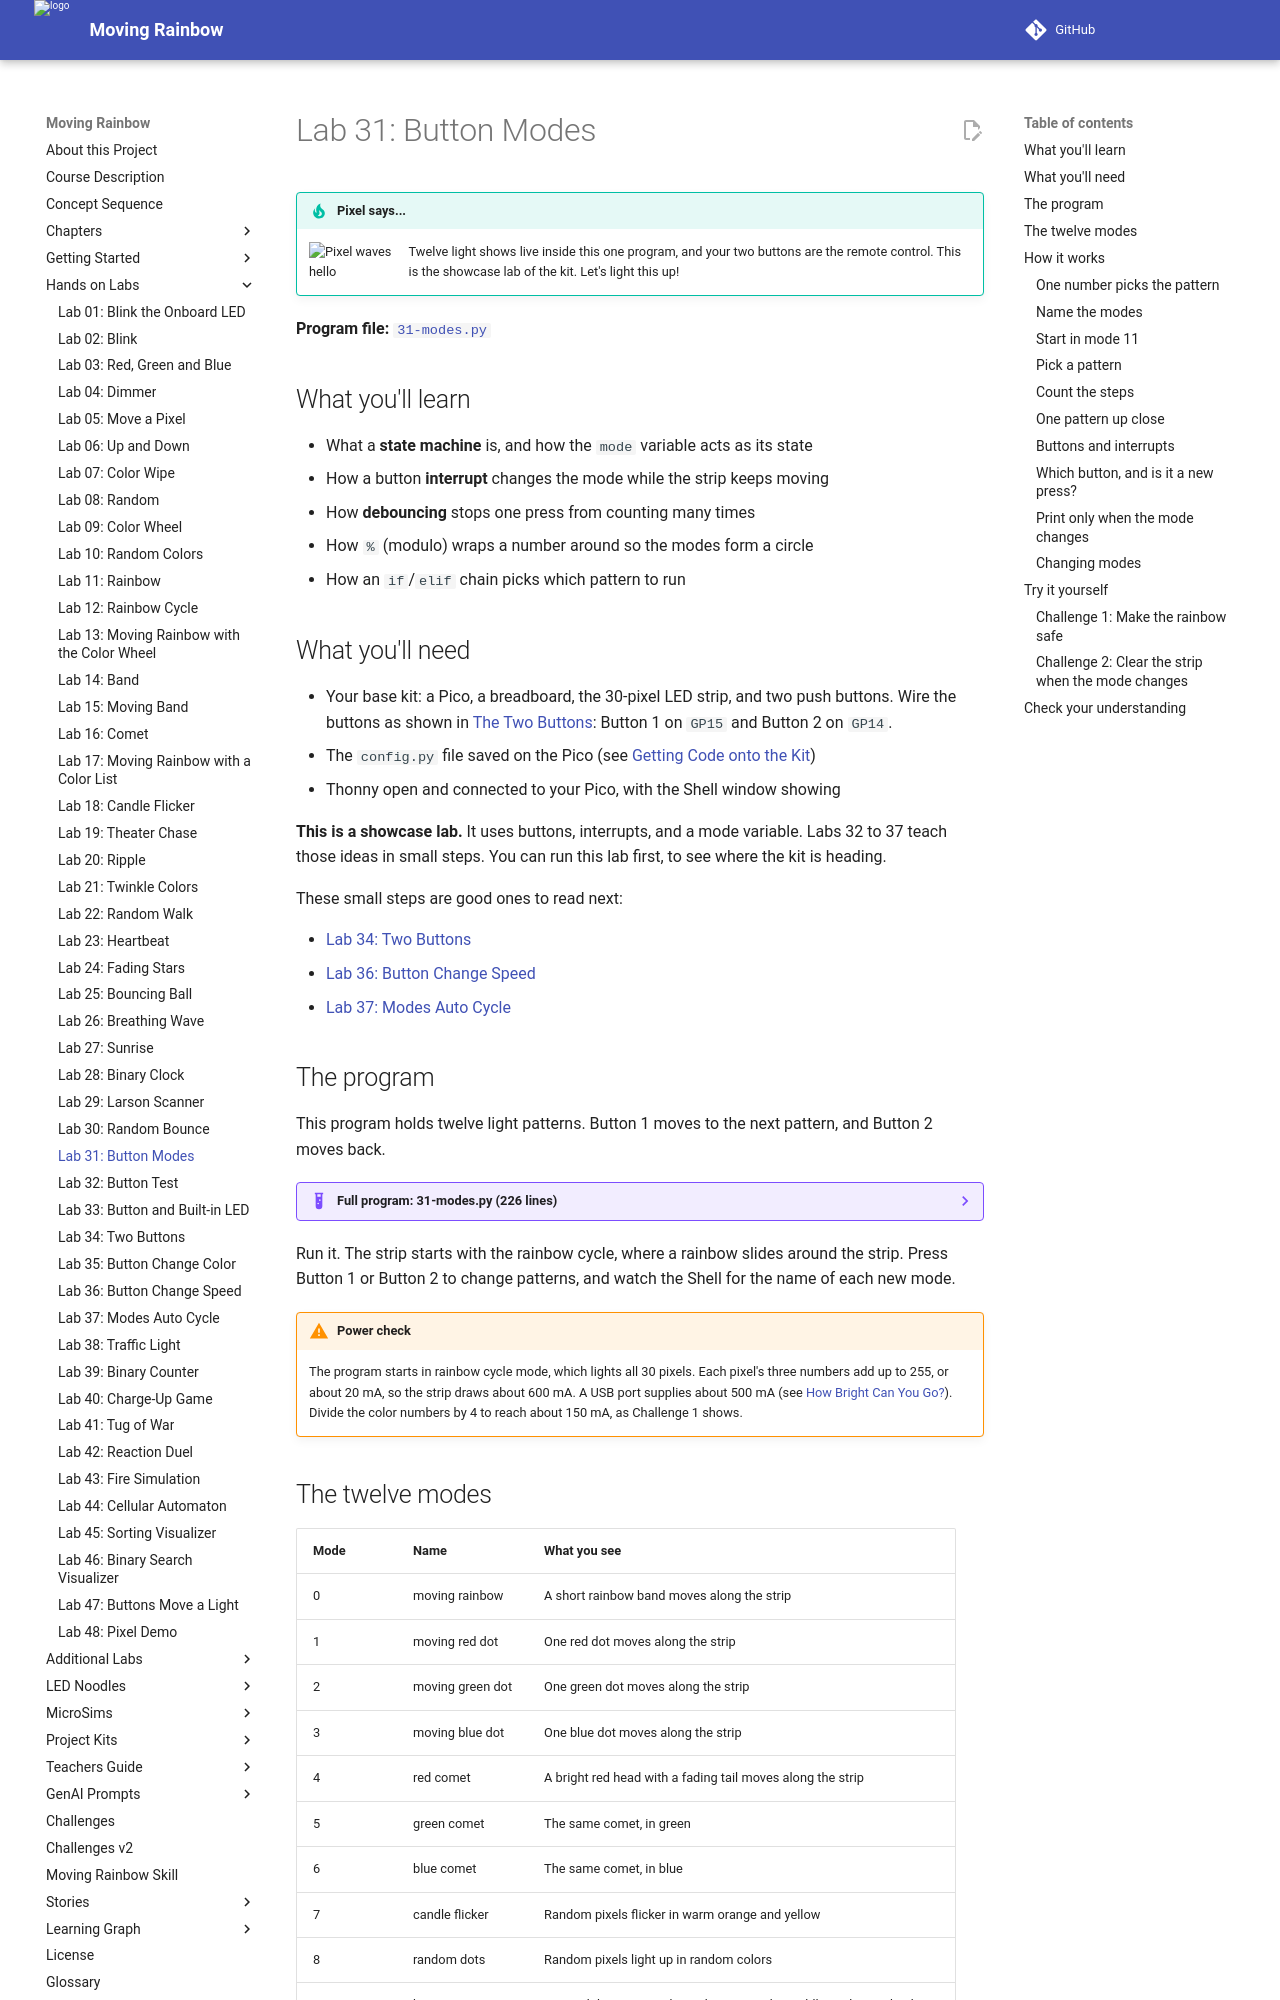

repository: dmccreary/moving-rainbow · page: labs/31-modes/index.html · generator: mkdocs

# Lab 31: Button Modes

!!! tip "Pixel says..."
    <img src="../../img/mascot/welcome.png" class="mascot-admonition-img" alt="Pixel waves hello">
    Twelve light shows live inside this one program, and your two buttons are the remote control. This is the showcase lab of the kit. Let's light this up!

**Program file:** [`31-modes.py`](https://github.com/dmccreary/moving-rainbow/blob/master/src/kits/moving-rainbow-base/31-modes.py)

## What you'll learn

- What a **state machine** is, and how the `mode` variable acts as its state
- How a button **interrupt** changes the mode while the strip keeps moving
- How **debouncing** stops one press from counting many times
- How `%` (modulo) wraps a number around so the modes form a circle
- How an `if`/`elif` chain picks which pattern to run

## What you'll need

- Your base kit: a Pico, a breadboard, the 30-pixel LED strip, and two push buttons. Wire the buttons as shown in [The Two Buttons](../kits/moving-rainbow-base/index.md#the-two-buttons): Button 1 on `GP15` and Button 2 on `GP14`.
- The `config.py` file saved on the Pico (see [Getting Code onto the Kit](../kits/moving-rainbow-base/index.md#getting-code-onto-the-kit))
- Thonny open and connected to your Pico, with the Shell window showing

**This is a showcase lab.** It uses buttons, interrupts, and a mode variable. Labs 32 to 37 teach those ideas in small steps. You can run this lab first, to see where the kit is heading.

These small steps are good ones to read next:

- [Lab 34: Two Buttons](34-two-button-print.md)
- [Lab 36: Button Change Speed](36-button-change-speed.md)
- [Lab 37: Modes Auto Cycle](37-modes-auto-cycle.md)

## The program

This program holds twelve light patterns. Button 1 moves to the next pattern, and Button 2 moves back.

??? example "Full program: 31-modes.py (226 lines)"
    ```python title="31-modes.py"
    --8<-- "src/kits/moving-rainbow-base/31-modes.py"
    ```

Run it. The strip starts with the rainbow cycle, where a rainbow slides around the strip. Press Button 1 or Button 2 to change patterns, and watch the Shell for the name of each new mode.

!!! warning "Power check"
    The program starts in rainbow cycle mode, which lights all 30 pixels. Each pixel's three numbers add up to 255, or about 20 mA, so the strip draws about 600 mA. A USB port supplies about 500 mA (see [How Bright Can You Go?](../kits/moving-rainbow-base/index.md#how-bright-can-you-go)). Divide the color numbers by 4 to reach about 150 mA, as Challenge 1 shows.
